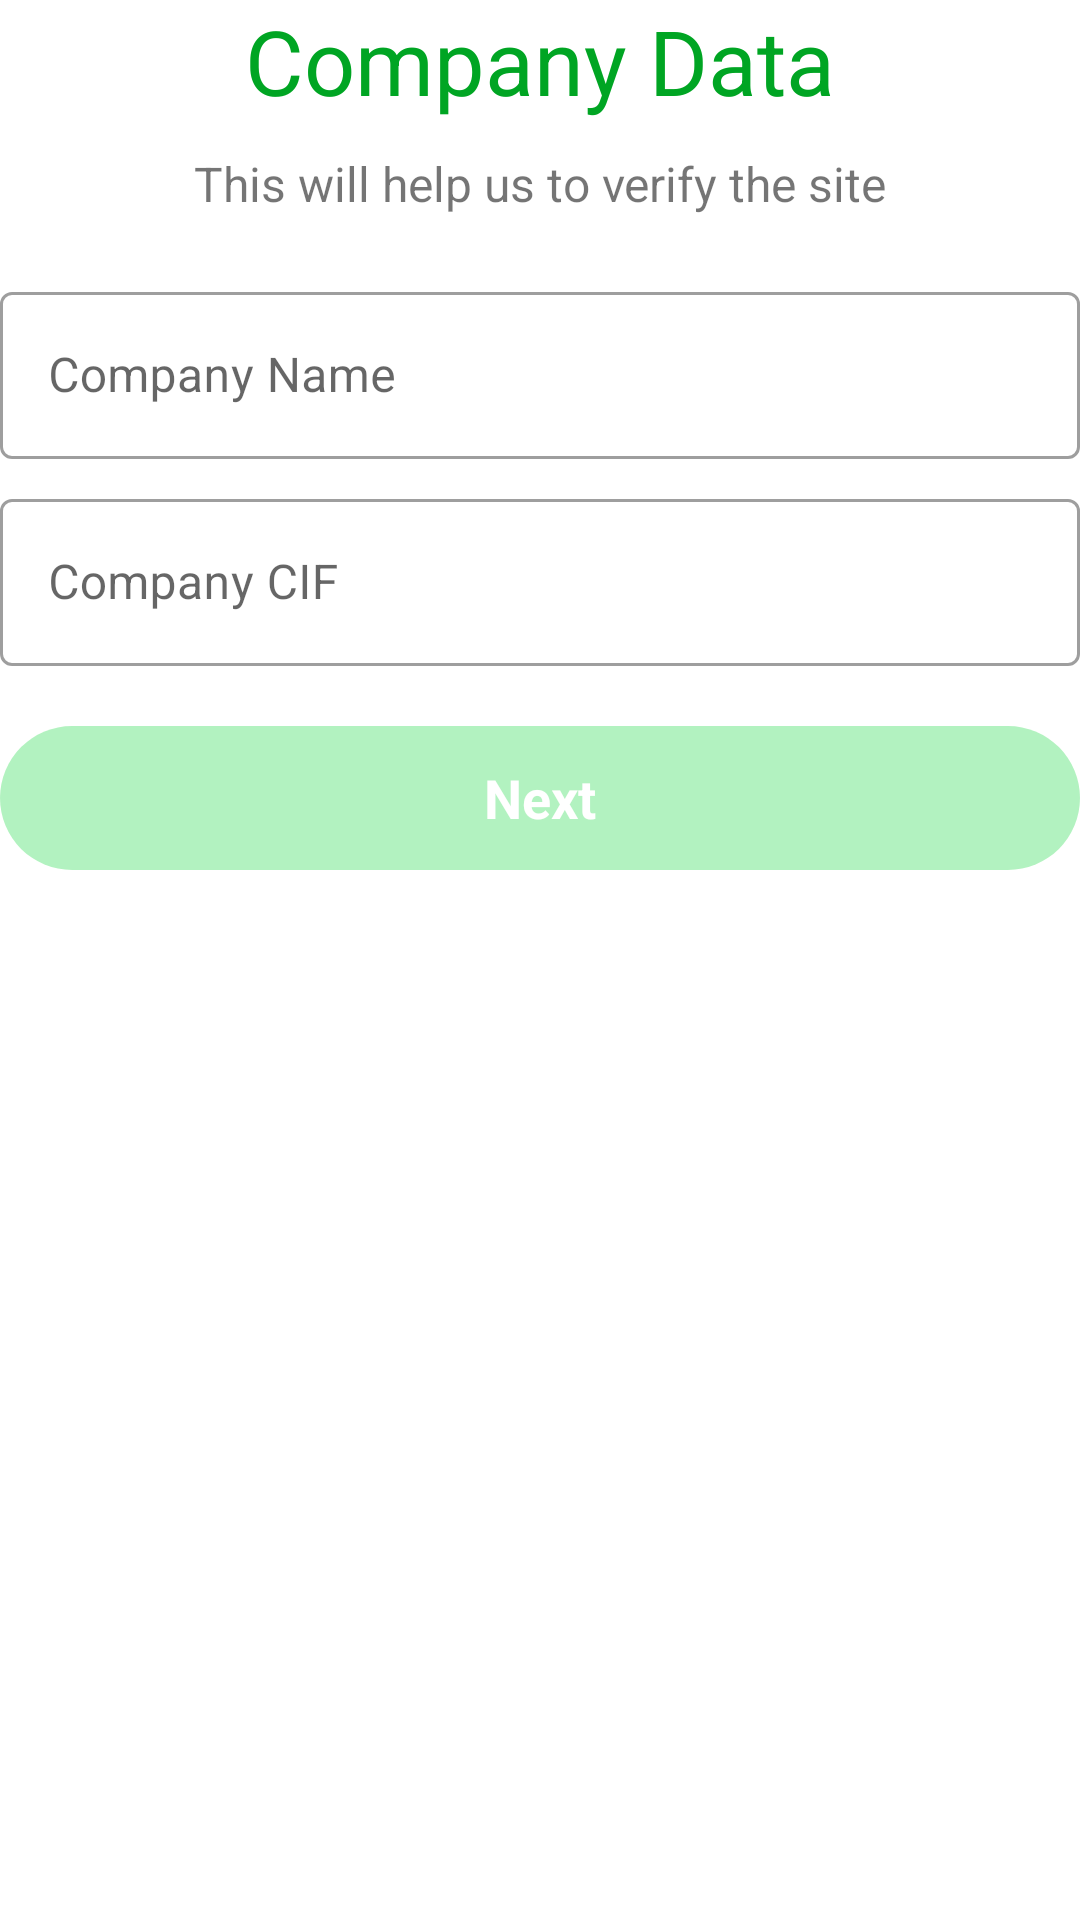

Reconstruct the res/layout file that produces this screen, plus the resources it refers to.
<!-- AndroidManifest.xml: application theme Theme.MyApp -->
<!-- res/layout/add_company_data_fragment.xml -->
<?xml version="1.0" encoding="utf-8"?>
<androidx.constraintlayout.widget.ConstraintLayout xmlns:android="http://schemas.android.com/apk/res/android"
    xmlns:tools="http://schemas.android.com/tools"
    android:layout_width="match_parent"
    android:layout_height="wrap_content"
    xmlns:app="http://schemas.android.com/apk/res-auto"
    android:orientation="vertical"
    android:layout_marginTop="50dp">

    <androidx.appcompat.widget.AppCompatTextView
        android:id="@+id/title"
        android:layout_width="match_parent"
        android:layout_height="wrap_content"
        android:text="@string/company_data"
        android:textSize="30dp"
        android:textColor="@color/colorGreenDark"
        android:gravity="center_horizontal"
        app:layout_constraintTop_toTopOf="parent"/>

    <androidx.appcompat.widget.AppCompatTextView
        android:id="@+id/subtitle"
        android:layout_width="match_parent"
        android:layout_height="wrap_content"
        android:text="@string/this_will_help_us_to_verify_the_site"
        android:gravity="center_horizontal"
        android:textSize="16dp"
        android:layout_marginTop="10dp"
        app:layout_constraintTop_toBottomOf="@+id/title"/>

    <com.google.android.material.textfield.TextInputLayout
        android:id="@+id/add_layout_name"
        style="@style/Widget.MaterialComponents.TextInputLayout.OutlinedBox"
        android:layout_width="match_parent"
        android:layout_height="wrap_content"
        android:layout_centerHorizontal="true"
        android:focusedByDefault="true"
        android:layout_marginTop="20dp"
        app:layout_constraintTop_toBottomOf="@id/subtitle">

        <com.google.android.material.textfield.TextInputEditText
            android:id="@+id/add_input_company_name"
            android:layout_width="match_parent"
            android:layout_height="match_parent"
            android:ems="10"
            android:hint="@string/company_name"
            android:inputType="text"
            android:focusedByDefault="true"
            android:maxLines="1"
            android:lines="1"
            android:textColor="@android:color/black"/>
    </com.google.android.material.textfield.TextInputLayout>

    <com.google.android.material.textfield.TextInputLayout
        android:id="@+id/add_layout_description"
        style="@style/Widget.MaterialComponents.TextInputLayout.OutlinedBox"
        android:layout_width="match_parent"
        android:layout_height="wrap_content"
        android:layout_centerHorizontal="true"
        android:focusedByDefault="true"
        android:layout_marginTop="8dp"
        app:layout_constraintTop_toBottomOf="@id/add_layout_name">

        <com.google.android.material.textfield.TextInputEditText
            android:id="@+id/add_input_cif"
            android:layout_width="match_parent"
            android:layout_height="match_parent"
            android:ems="10"
            android:hint="@string/company_cif"
            android:inputType="text"
            android:focusedByDefault="true"
            android:maxLines="1"
            android:maxLength="240"
            android:lines="1"
            android:textColor="@android:color/black"/>
    </com.google.android.material.textfield.TextInputLayout>

    <androidx.appcompat.widget.AppCompatButton
        android:id="@+id/btn_next_add_company_data"
        android:layout_width="match_parent"
        android:layout_height="wrap_content"
        android:background="@drawable/btn_rounded"
        android:text="@string/next"
        android:textColor="@android:color/white"
        android:textSize="18sp"
        android:textStyle="bold"
        android:layout_gravity="top"
        android:textAllCaps="false"
        android:enabled="false"
        android:alpha="0.3"
        android:layout_marginTop="20dp"
        app:layout_constraintTop_toBottomOf="@id/add_layout_description"/>

</androidx.constraintlayout.widget.ConstraintLayout>
<!-- resources referenced by this layout -->
<resources>
  <color name="colorGreenDark">#00A523</color>
  <!-- drawable btn_rounded (drawable) -->
  <?xml version="1.0" encoding="utf-8"?>
  <shape xmlns:android="http://schemas.android.com/apk/res/android" android:shape="rectangle">
  <solid android:color="@color/colorGreen"/>
  <corners android:radius="100dp"/>
  </shape>
  <string name="company_cif">Company CIF</string>
  <string name="company_data">Company Data</string>
  <string name="company_name">Company Name</string>
  <string name="next">Next</string>
  <string name="this_will_help_us_to_verify_the_site">This will help us to verify the site</string>
  <style name="Theme.MyApp" parent="Theme.MaterialComponents.Light.NoActionBar.Bridge">
          <item name="colorPrimary">@color/colorGreenDark</item>
          <item name="colorPrimaryDark">@android:color/black</item>
          <item name="android:textColorPrimary">@android:color/black</item>
          <item name="android:windowBackground">@color/White</item>
          <item name="colorAccent">@color/GreenHealth</item>
          <item name="fontFamily">@font/nunito</item>
          <item name="android:toolbarStyle">@font/pattaya</item>
      </style>
  <color name="colorGreen">#00D52E</color>
  <color name="White">#FFFFFF</color>
  <color name="GreenHealth">#009933</color>
</resources>
